Run: headless pygame with SDL's dummy video driver; simulated clock (each Clock.tick advances the game by its frame time, no real sleeping); random seed 0; keys injected as events and as key.get_pressed() state; no mouse input; restart key SPACE tapped at the start of phases 3 and 4.
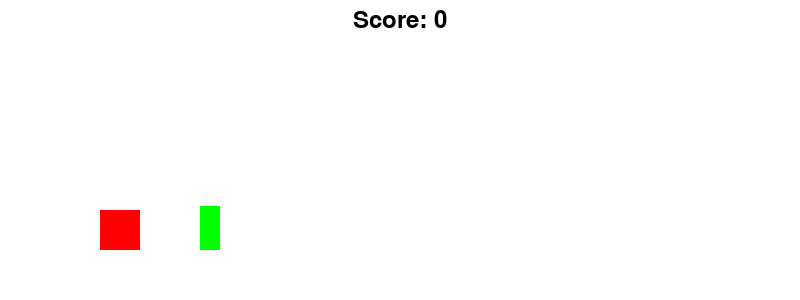
Frame 1 of 4 · flips 1–60 · no input
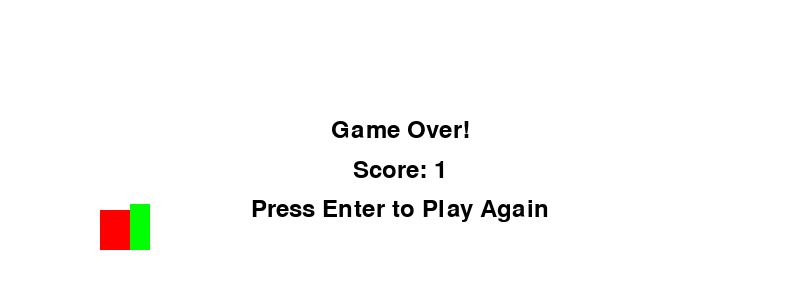
Frame 2 of 4 · flips 61–180 · tapped SPACE, RETURN · held RIGHT (→), D
Frame 3 of 4 · flips 181–300 · tapped SPACE · held DOWN (↓), S · screen unchanged from frame 2, image omitted
Frame 4 of 4 · flips 301–420 · tapped SPACE · held LEFT (←), A, UP (↑), W · screen unchanged from frame 3, image omitted

The pygame program that drew these frames:

import pygame
import random
import sys

# Initialize Pygame
pygame.init()

# Constants
SCREEN_WIDTH = 800
SCREEN_HEIGHT = 300
GROUND_HEIGHT = 50
BLACK = (0, 0, 0)
WHITE = (255, 255, 255)
FPS = 60

# Game variables
gravity = 1
dino_vel = 0
jumping = False
game_over = False

# Setup screen
screen = pygame.display.set_mode((SCREEN_WIDTH, SCREEN_HEIGHT))
pygame.display.set_caption("Chrome Dino Game")

# Function to draw text on screen
def draw_text(text, font, color, surface, x, y):
    textobj = font.render(text, True, color)
    textrect = textobj.get_rect()
    textrect.center = (x, y)
    surface.blit(textobj, textrect)

# Main game loop
def main():
    global dino_vel, jumping, game_over

    dino_size = 40
    dino_pos = [100, SCREEN_HEIGHT - GROUND_HEIGHT - dino_size]

    obstacle_width = 20
    obstacle_height = random.randint(20, 60)
    obstacle_x = SCREEN_WIDTH
    obstacle_y = SCREEN_HEIGHT - GROUND_HEIGHT - obstacle_height

    score = 0
    font = pygame.font.Font(None, 36)

    clock = pygame.time.Clock()

    while True:
        for event in pygame.event.get():
            if event.type == pygame.QUIT:
                pygame.quit()
                sys.exit()
            elif event.type == pygame.KEYDOWN:
                if event.key == pygame.K_SPACE and not jumping and not game_over:
                    jumping = True
                    dino_vel = -15
                elif event.key == pygame.K_RETURN and game_over:
                    # Reset game variables
                    dino_pos = [100, SCREEN_HEIGHT - GROUND_HEIGHT - dino_size]
                    obstacle_x = SCREEN_WIDTH
                    obstacle_height = random.randint(20, 60)
                    obstacle_y = SCREEN_HEIGHT - GROUND_HEIGHT - obstacle_height
                    score = 0
                    game_over = False

        if not game_over:
            # Update dino position
            if jumping:
                dino_vel += gravity
                dino_pos[1] += dino_vel
                if dino_pos[1] >= SCREEN_HEIGHT - GROUND_HEIGHT - dino_size:
                    dino_pos[1] = SCREEN_HEIGHT - GROUND_HEIGHT - dino_size
                    jumping = False

            # Update obstacle position
            obstacle_x -= 10
            if obstacle_x < -obstacle_width:
                obstacle_x = SCREEN_WIDTH
                obstacle_height = random.randint(20, 60)
                obstacle_y = SCREEN_HEIGHT - GROUND_HEIGHT - obstacle_height
                score += 1

            # Check collision
            if (dino_pos[0] + dino_size > obstacle_x and dino_pos[0] < obstacle_x + obstacle_width and
                dino_pos[1] + dino_size > obstacle_y):
                game_over = True

        # Draw everything
        screen.fill(WHITE)
        
        # Draw dinosaur (rectangle)
        pygame.draw.rect(screen, (255, 0, 0), [dino_pos[0], dino_pos[1], dino_size, dino_size])

        # Draw obstacle (rectangle)
        pygame.draw.rect(screen, (0, 255, 0), [obstacle_x, obstacle_y, obstacle_width, obstacle_height])
        
        if game_over:
            draw_text("Game Over!", font, BLACK, screen, SCREEN_WIDTH // 2, SCREEN_HEIGHT // 2 - 20)
            draw_text(f"Score: {score}", font, BLACK, screen, SCREEN_WIDTH // 2, SCREEN_HEIGHT // 2 + 20)
            draw_text("Press Enter to Play Again", font, BLACK, screen, SCREEN_WIDTH // 2, SCREEN_HEIGHT // 2 + 60)
        else:
            draw_text(f"Score: {score}", font, BLACK, screen, SCREEN_WIDTH // 2, 20)

        pygame.display.flip()

        clock.tick(FPS)

if __name__ == "__main__":
    main()
